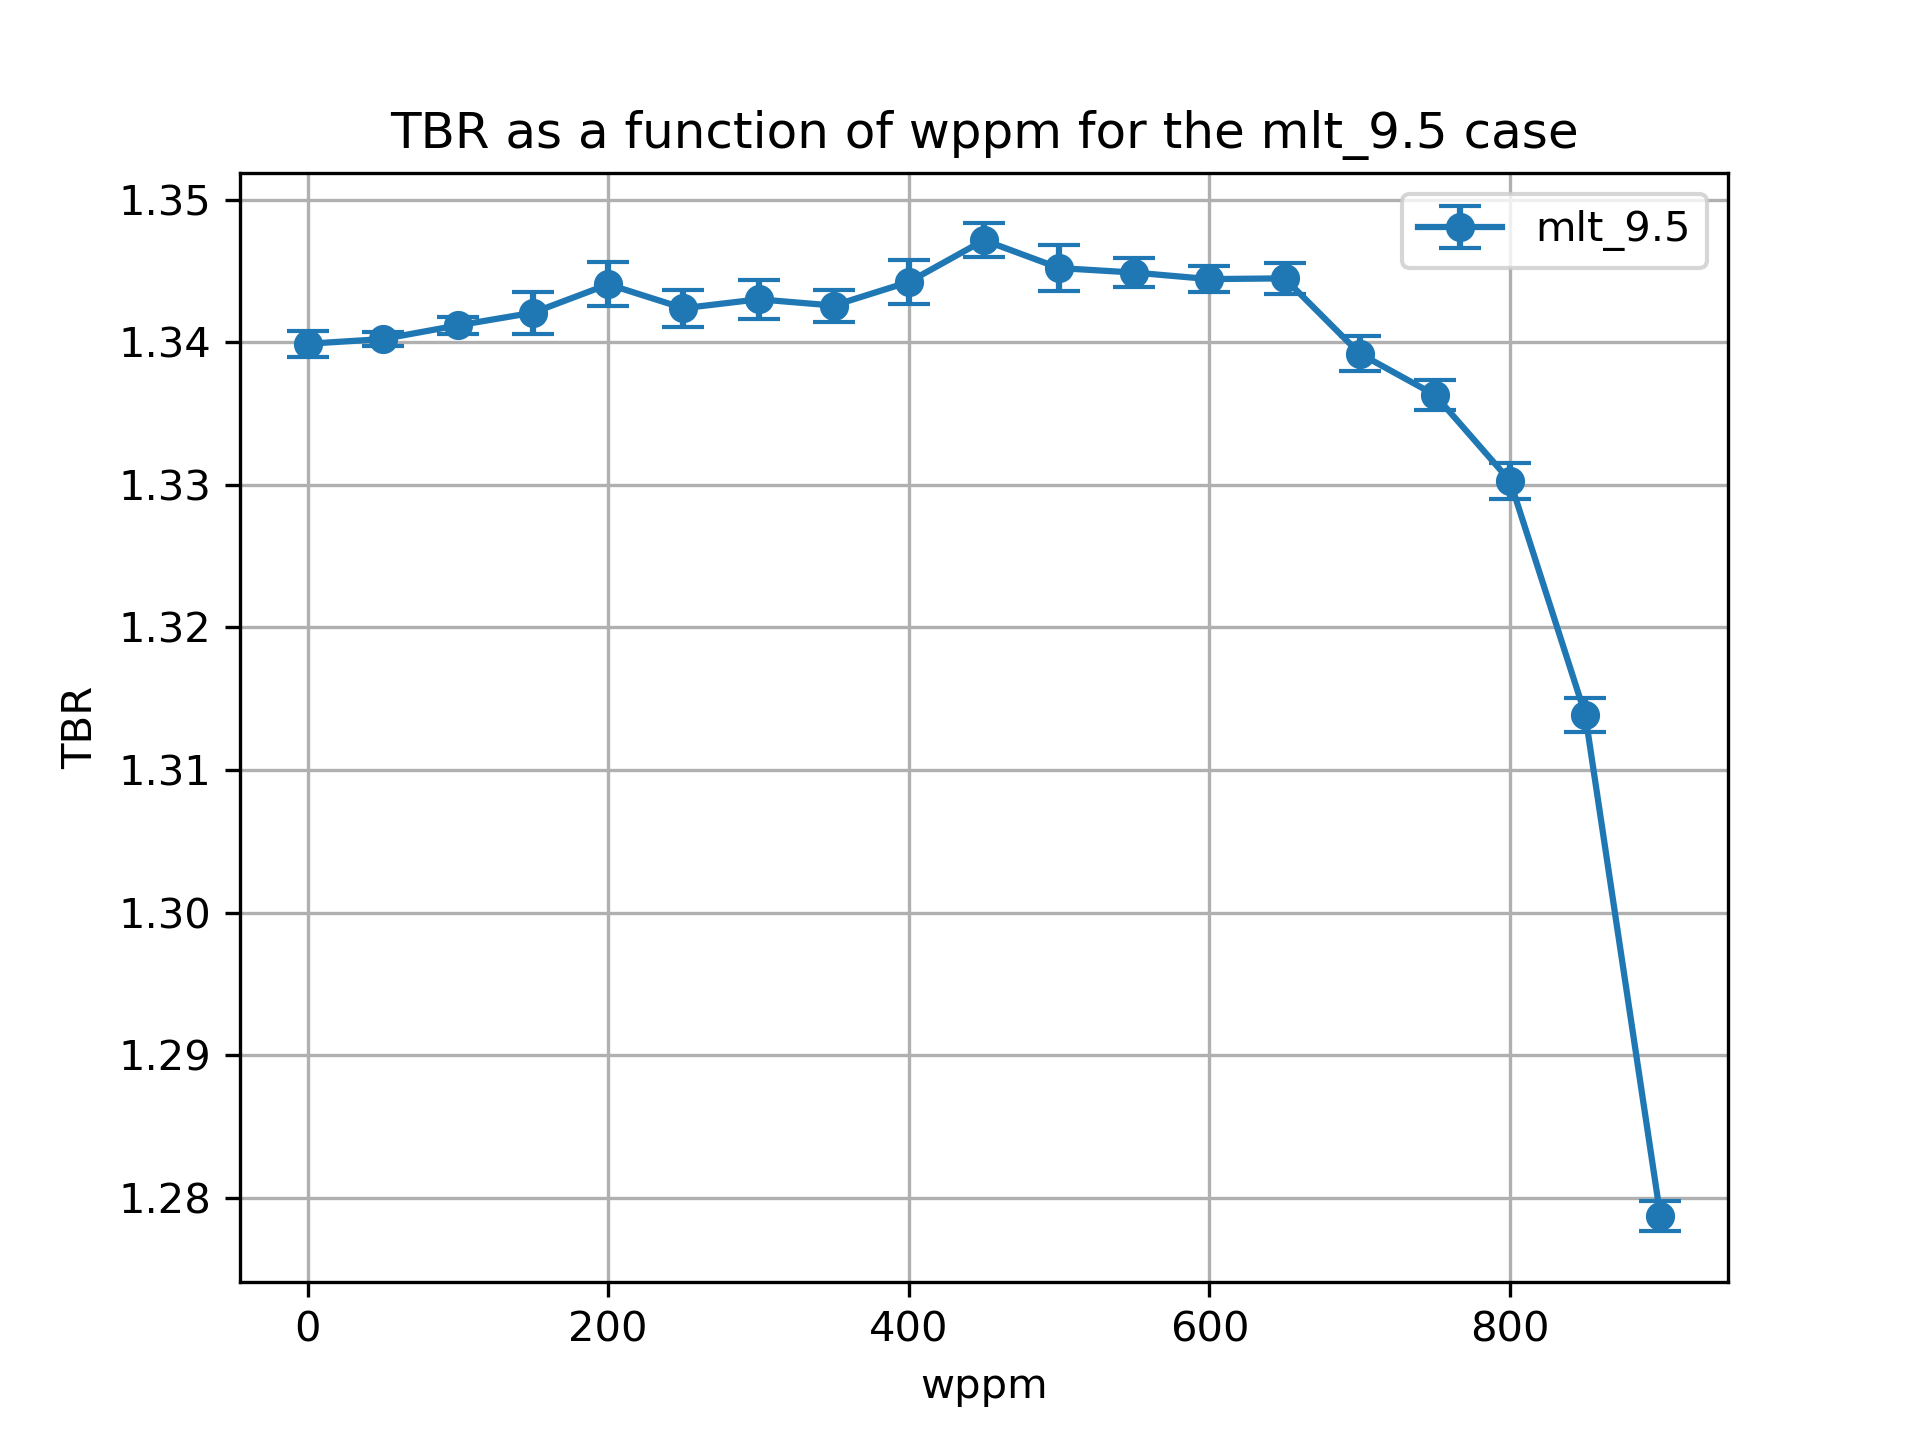

The table this chart was drawn from, first rows:
cell, nuclide, score, mean, std. dev., wppm
10, Li6, (n,Xt), 1.16, 0.0008795, 0.0
10, Li7, (n,Xt), 0.02867, 8.921909063852411e-05, 0.0
6, Li6, (n,Xt), 0.133, 0.000226, 0.0
6, Li7, (n,Xt), 0.01857, 2.2944902736484465e-05, 0.0
20, Li6, (n,Xt), 1.161, 0.0004455, 50.0
20, Li7, (n,Xt), 0.02822, 9.379379887211714e-05, 50.0
17, Li6, (n,Xt), 0.1326, 0.0002396, 50.0
17, Li7, (n,Xt), 0.01838, 2.3992769965364927e-05, 50.0
27, Li7, (n,Xt), 0.01817, 2.2163110246889737e-05, 100.0
27, Li6, (n,Xt), 0.1321, 0.0002242, 100.0
30, Li6, (n,Xt), 1.163, 0.0005358, 100.0
30, Li7, (n,Xt), 0.02776, 8.914211488158456e-05, 100.0
37, Li7, (n,Xt), 0.01794, 2.331127525885173e-05, 150.0
40, Li6, (n,Xt), 1.166, 0.001429, 150.0
40, Li7, (n,Xt), 0.02725, 8.38831031045854e-05, 150.0
37, Li6, (n,Xt), 0.1314, 0.000296, 150.0
47, Li7, (n,Xt), 0.0177, 2.156966243101205e-05, 200.0
47, Li6, (n,Xt), 0.1304, 0.0002931, 200.0
50, Li6, (n,Xt), 1.169, 0.001509, 200.0
50, Li7, (n,Xt), 0.02668, 7.80838301293041e-05, 200.0
60, Li6, (n,Xt), 1.17, 0.001262, 250.0
60, Li7, (n,Xt), 0.02606, 8.586028398334507e-05, 250.0
57, Li6, (n,Xt), 0.1292, 0.0002486, 250.0
57, Li7, (n,Xt), 0.01743, 2.078258037500701e-05, 250.0
67, Li7, (n,Xt), 0.01713, 1.786244779496956e-05, 300.0
67, Li6, (n,Xt), 0.1282, 0.0002001, 300.0
70, Li6, (n,Xt), 1.172, 0.00134, 300.0
70, Li7, (n,Xt), 0.02538, 8.125730138151848e-05, 300.0
80, Li6, (n,Xt), 1.174, 0.001105, 350.0
80, Li7, (n,Xt), 0.02461, 8.790413002646154e-05, 350.0
77, Li6, (n,Xt), 0.1271, 0.0001653, 350.0
77, Li7, (n,Xt), 0.01679, 1.5420843314023202e-05, 350.0
87, Li6, (n,Xt), 0.1256, 0.000249, 400.0
90, Li6, (n,Xt), 1.178, 0.001524, 400.0
90, Li7, (n,Xt), 0.02384, 8.817777648098783e-05, 400.0
87, Li7, (n,Xt), 0.01642, 1.5077652113759544e-05, 400.0
97, Li7, (n,Xt), 0.016, 1.2848697225253736e-05, 450.0
97, Li6, (n,Xt), 0.1238, 0.0002465, 450.0
100, Li7, (n,Xt), 0.02295, 9.381187088520476e-05, 450.0
100, Li6, (n,Xt), 1.184, 0.001163, 450.0
110, Li6, (n,Xt), 1.186, 0.001578, 500.0
110, Li7, (n,Xt), 0.02198, 8.013407437950324e-05, 500.0
107, Li6, (n,Xt), 0.1219, 0.0001297, 500.0
107, Li7, (n,Xt), 0.01551, 1.385304651501626e-05, 500.0
120, Li6, (n,Xt), 1.19, 0.001, 550.0
120, Li7, (n,Xt), 0.02088, 7.69779918788379e-05, 550.0
117, Li6, (n,Xt), 0.1194, 0.00024, 550.0
117, Li7, (n,Xt), 0.01497, 1.7405782582377895e-05, 550.0
127, Li7, (n,Xt), 0.01436, 1.646286494133503e-05, 600.0
127, Li6, (n,Xt), 0.1169, 0.0001571, 600.0
130, Li6, (n,Xt), 1.194, 0.0009106, 600.0
130, Li7, (n,Xt), 0.01964, 6.763363975220367e-05, 600.0
140, Li6, (n,Xt), 1.198, 0.001068, 650.0
140, Li7, (n,Xt), 0.01825, 7.017668759686001e-05, 650.0
137, Li6, (n,Xt), 0.1143, 0.000226, 650.0
137, Li7, (n,Xt), 0.01363, 1.454167089222656e-05, 650.0
147, Li7, (n,Xt), 0.01277, 1.332378379376668e-05, 700.0
147, Li6, (n,Xt), 0.1101, 0.0002469, 700.0
150, Li7, (n,Xt), 0.01669, 6.422802385421073e-05, 700.0
150, Li6, (n,Xt), 1.2, 0.001195, 700.0
... 16 more rows
